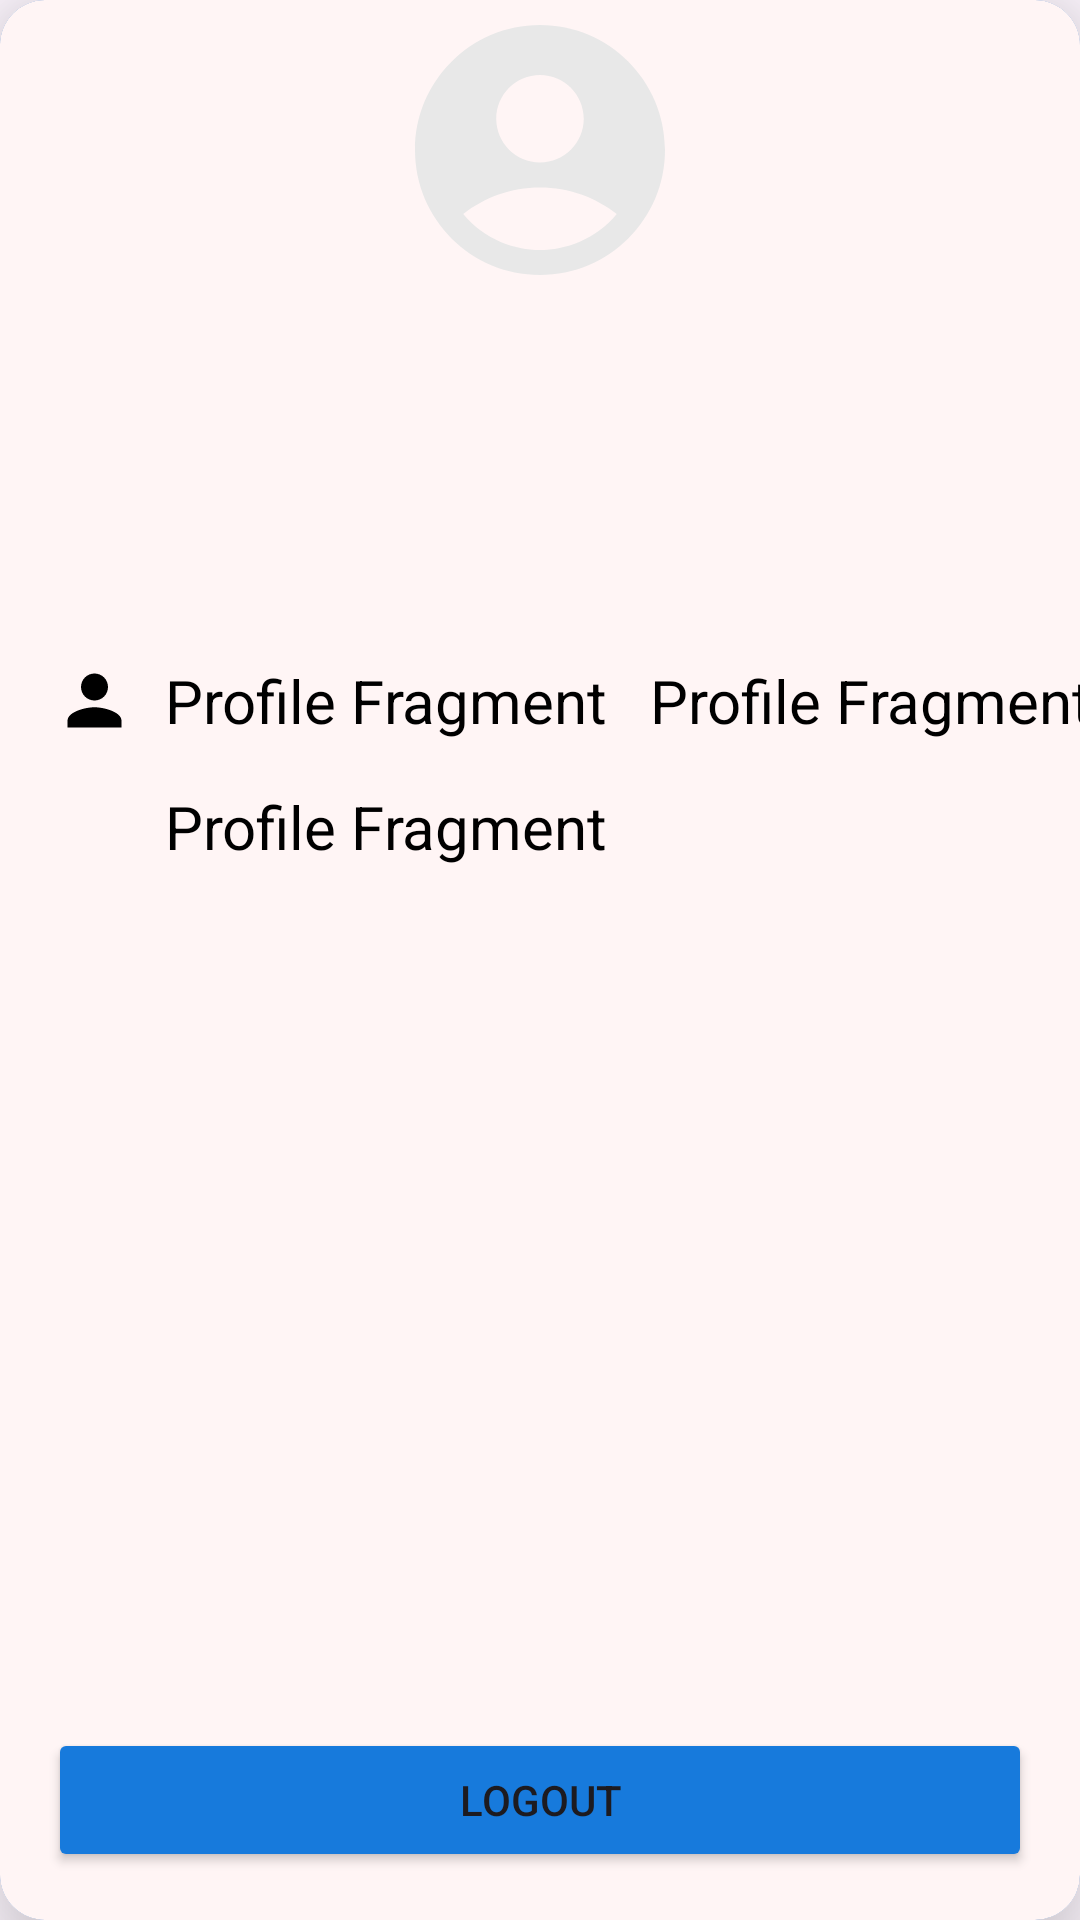

Produce the Android XML layout that renders to this screen, including the resource entries it uses.
<!-- AndroidManifest.xml: application theme Theme.NoteApp -->
<!-- res/layout/fragment_profile.xml -->
<?xml version="1.0" encoding="utf-8"?>
<androidx.cardview.widget.CardView xmlns:app="http://schemas.android.com/apk/res-auto"
    xmlns:android="http://schemas.android.com/apk/res/android"
    android:layout_width="350dp"
    android:layout_height="500dp"
    android:layout_gravity="center"
    app:cardBackgroundColor="#1565C0"
    app:cardElevation="20dp"
    app:cardCornerRadius="15dp"
    >

<androidx.constraintlayout.widget.ConstraintLayout
    android:layout_width="match_parent"
    android:layout_height="match_parent"
    android:background="@color/colorPrimary">

    <TextView
        android:id="@+id/title"
        android:layout_width="wrap_content"
        android:layout_height="wrap_content"
        android:layout_marginLeft="55dp"
        android:text="Profile Fragment "
        android:textColor="@color/black"
        android:textSize="20sp"
        app:layout_constraintBottom_toBottomOf="parent"
        app:layout_constraintLeft_toLeftOf="parent"
        app:layout_constraintRight_toLeftOf="@id/title1"
        app:layout_constraintTop_toTopOf="@id/nameImage" />

    <TextView
        android:id="@+id/title1"
        android:layout_width="wrap_content"
        android:layout_height="wrap_content"
        android:layout_marginLeft="9dp"
        android:text="Profile Fragment"
        android:textColor="@color/black"
        android:textSize="20sp"
        app:layout_constraintLeft_toRightOf="@id/title"
        app:layout_constraintTop_toTopOf="@id/nameImage" />

    <TextView
        android:id="@+id/title2"
        android:layout_width="wrap_content"
        android:layout_height="wrap_content"
        android:layout_marginLeft="55dp"
        android:layout_marginTop="15dp"
        android:text="Profile Fragment"
        android:textColor="@color/black"
        android:textSize="20sp"
        app:layout_constraintLeft_toLeftOf="parent"
        app:layout_constraintTop_toBottomOf="@id/title1" />

    <Button
        android:id="@+id/logoutBtn"
        android:layout_width="match_parent"
        android:layout_height="wrap_content"
        android:layout_margin="16dp"
        android:backgroundTint="@color/colorPrimaryDark"
        android:text="Logout"
        app:layout_constraintBottom_toBottomOf="parent"
        app:layout_constraintLeft_toLeftOf="parent"
        app:layout_constraintRight_toRightOf="parent" />

    <ImageView
        android:id="@+id/profileImage"
        android:layout_width="100dp"
        android:layout_height="100dp"
        android:layout_marginBottom="120dp"
        android:src="@drawable/ic_user1"
        app:layout_constraintBottom_toTopOf="@id/title1"
        app:layout_constraintLeft_toLeftOf="parent"
        app:layout_constraintRight_toRightOf="parent" />

    <ImageView
        android:id="@+id/emailImage"
        android:layout_width="27dp"
        android:layout_height="27dp"
        android:layout_marginRight="10dp"
        android:src="@drawable/ic_email"
        app:layout_constraintRight_toLeftOf="@id/title2"
        app:layout_constraintTop_toTopOf="@id/title2" />

    <ImageView
        android:id="@+id/nameImage"
        android:layout_width="27dp"
        android:layout_height="27dp"
        android:layout_marginRight="10dp"
        android:src="@drawable/ic_profile"
        app:layout_constraintRight_toLeftOf="@id/title"
        app:layout_constraintTop_toTopOf="@id/title" />


</androidx.constraintlayout.widget.ConstraintLayout>

</androidx.cardview.widget.CardView>
<!-- resources referenced by this layout -->
<resources>
  <color name="black">#FF000000</color>
  <color name="colorPrimary">#FFF5F5</color>
  <color name="colorPrimaryDark">#177ADC</color>
  <!-- drawable ic_profile (drawable) -->
  <vector android:height="24dp" android:tint="@color/black"
      android:viewportHeight="24" android:viewportWidth="24"
      android:width="24dp" xmlns:android="http://schemas.android.com/apk/res/android">
      <path android:fillColor="@color/white" android:pathData="M12,12c2.21,0 4,-1.79 4,-4s-1.79,-4 -4,-4 -4,1.79 -4,4 1.79,4 4,4zM12,14c-2.67,0 -8,1.34 -8,4v2h16v-2c0,-2.66 -5.33,-4 -8,-4z"/>
  </vector>
  <!-- drawable ic_user1 (drawable) -->
  <vector android:height="24dp" android:tint="#E8E8E8"
      android:viewportHeight="24" android:viewportWidth="24"
      android:width="24dp" xmlns:android="http://schemas.android.com/apk/res/android">
      <path android:fillColor="@android:color/white" android:pathData="M12,2C6.48,2 2,6.48 2,12s4.48,10 10,10s10,-4.48 10,-10S17.52,2 12,2zM12,6c1.93,0 3.5,1.57 3.5,3.5S13.93,13 12,13s-3.5,-1.57 -3.5,-3.5S10.07,6 12,6zM12,20c-2.03,0 -4.43,-0.82 -6.14,-2.88C7.55,15.8 9.68,15 12,15s4.45,0.8 6.14,2.12C16.43,19.18 14.03,20 12,20z"/>
  </vector>
  <style name="Theme.NoteApp" parent="Base.Theme.NoteApp" />
  <color name="white">#FFFFFFFF</color>
  <style name="Base.Theme.NoteApp" parent="Theme.Material3.DayNight.NoActionBar">
          
          
          <item name="colorPrimary">@color/colorPrimary</item>
          <item name="colorPrimaryDark">@color/colorPrimaryDark</item>
          <item name="colorAccent">@color/colorAccent</item>
          <item name="android:textColorSecondary">@color/white</item>
      </style>
  <color name="colorAccent">#B7172A</color>
</resources>
